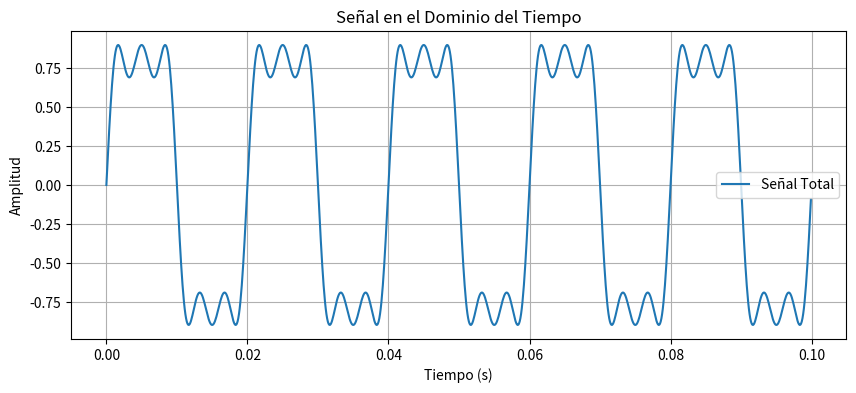

Here is the Python script that generated this plot:
import numpy as np
import matplotlib.pyplot as plt
from scipy.fftpack import fft

# Parámetros de la señal
frecuencia_fundamental = 50  # Hz
frecuencia_muestreo = 1000  # Hz
tiempo = np.linspace(0, 0.1, frecuencia_muestreo, endpoint=False)  # 0.1 segundos

# Componentes de la señal
senal_fundamental = np.sin(2 * np.pi * frecuencia_fundamental * tiempo)  # Fundamental
senal_armonico_3 = 0.3 * np.sin(2 * np.pi * 3 * frecuencia_fundamental * tiempo)  # Armónico 3
senal_armonico_5 = 0.2 * np.sin(2 * np.pi * 5 * frecuencia_fundamental * tiempo)  # Armónico 5

# Señal total
senal_total = senal_fundamental + senal_armonico_3 + senal_armonico_5

# Visualización en el dominio del tiempo
plt.figure(figsize=(10, 4))
plt.plot(tiempo, senal_total, label='Señal Total')
plt.title('Señal en el Dominio del Tiempo')
plt.xlabel('Tiempo (s)')
plt.ylabel('Amplitud')
plt.grid()
plt.legend()
plt.show()
